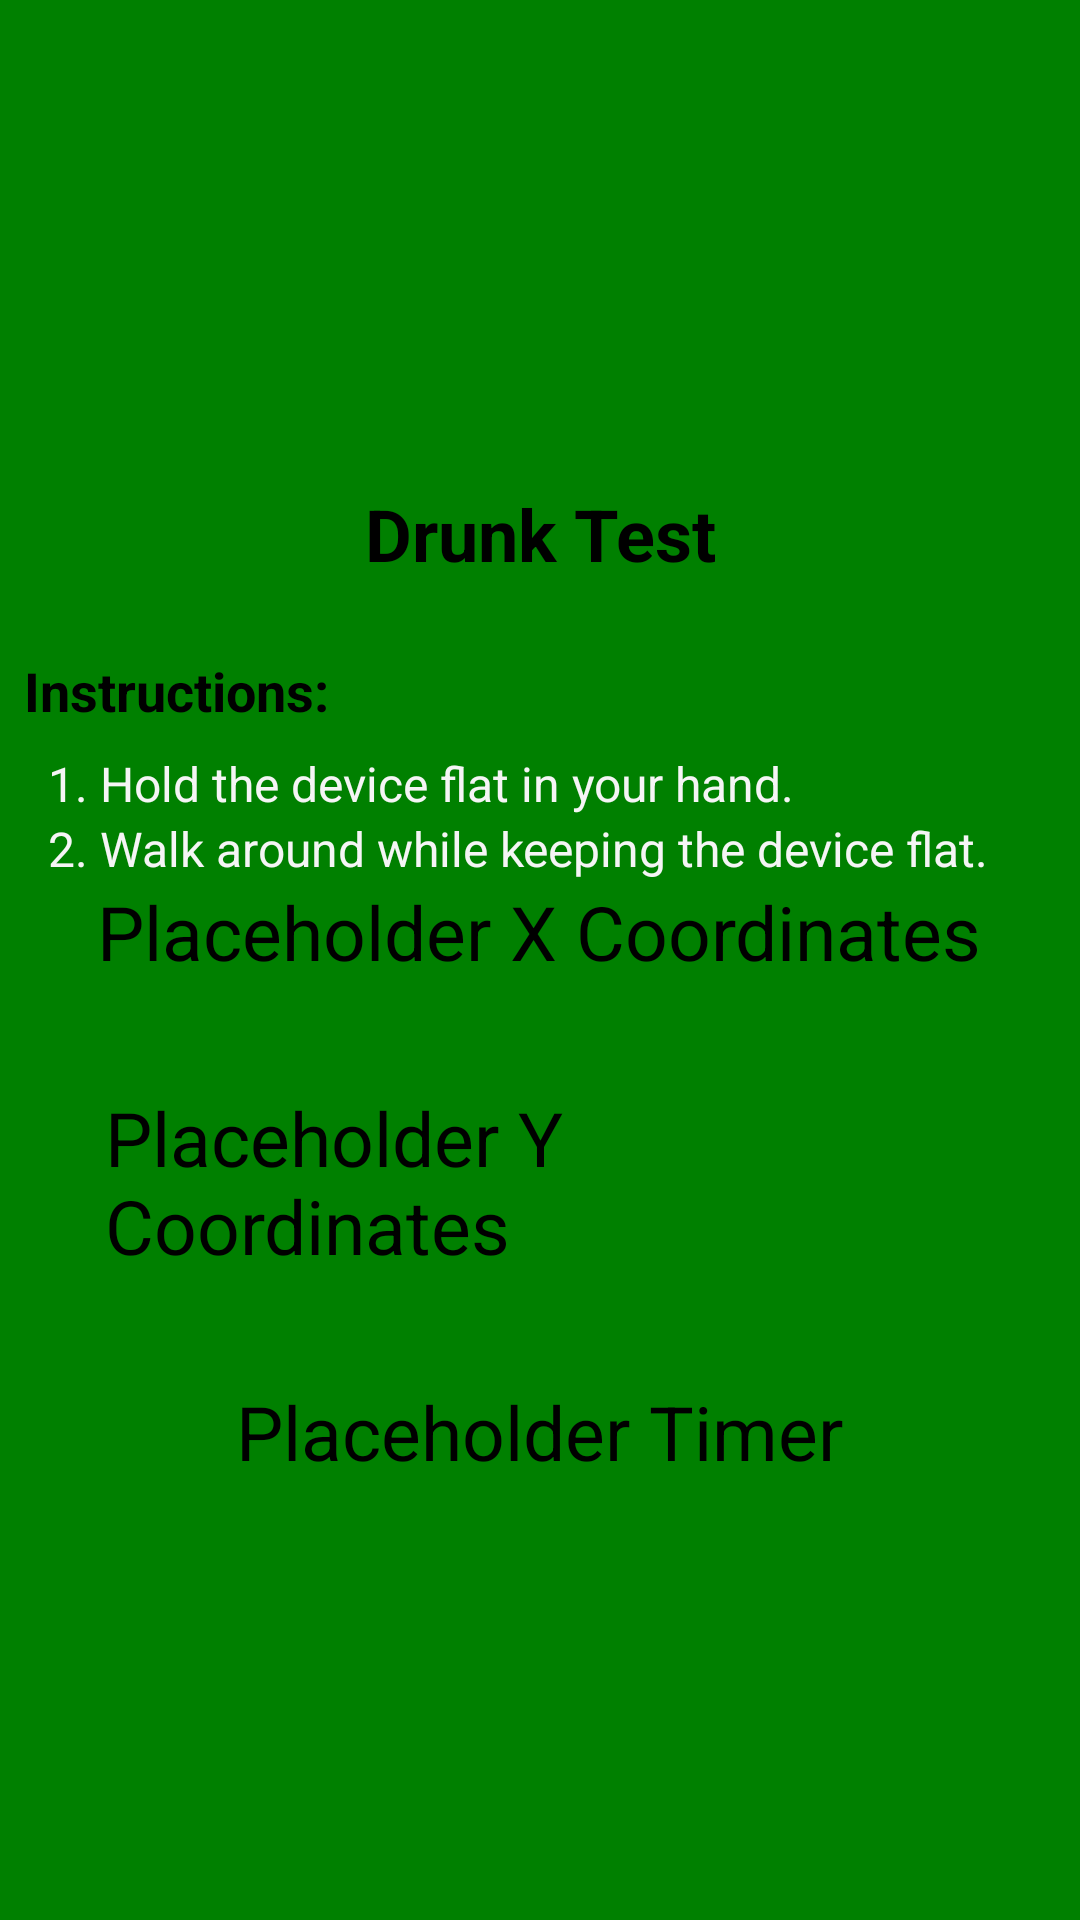

Android layout source for this screen:
<!-- AndroidManifest.xml: application theme Theme.DrinkingGame -->
<!-- res/layout/fragment_drunk_test.xml -->
<?xml version="1.0" encoding="utf-8"?>
<LinearLayout xmlns:android="http://schemas.android.com/apk/res/android"
    xmlns:tools="http://schemas.android.com/tools"
    android:layout_width="match_parent"
    android:layout_height="match_parent"
    android:background="@color/Green"
    tools:context=".CameraMiniGameDialogFragment"
    android:id="@+id/back"
    android:orientation="vertical"
    android:gravity="center"
    >
    <TextView
        android:id="@+id/instructionsText"
        android:layout_width="match_parent"
        android:layout_height="wrap_content"
        android:text="@string/drunk_test"
        android:textSize="24sp"
        android:textStyle="bold"
        android:gravity="center"
        android:textColor="@color/Black"
        android:padding="16dp" />

    <TextView
        android:layout_width="match_parent"
        android:layout_height="wrap_content"
        android:text="@string/instructions"
        android:textSize="18sp"
        android:textStyle="bold"
        android:textColor="@color/Black"
        android:padding="8dp" />

    <TextView
        android:layout_width="match_parent"
        android:layout_height="wrap_content"
        android:text="@string/_1_hold_the_device_flat_in_your_hand"
        android:textSize="16sp"
        android:textColor="@color/WhiteSmoke"
        android:paddingStart="16dp"
        android:paddingEnd="16dp"/>

    <TextView
        android:layout_width="match_parent"
        android:layout_height="wrap_content"
        android:text="@string/_2_walk_around_while_keeping_the_device_flat"
        android:textSize="16sp"
        android:textColor="@color/WhiteSmoke"
        android:paddingStart="16dp"
        android:paddingEnd="16dp"/>
    <TextView
        android:id="@+id/textX"
        android:layout_width="wrap_content"
        android:layout_height="wrap_content"
        android:textSize="25sp"
        android:textColor="@color/Black"
        android:text="@string/placeholder_x_coordinates" />
    <TextView
        android:layout_margin="35dp"
        android:id="@+id/textY"
        android:layout_width="wrap_content"
        android:layout_height="wrap_content"
        android:textSize="25sp"
        android:textColor="@color/Black"
        android:text="@string/placeholder_y_coordinates" />
    <TextView
        android:id="@+id/timer"
        android:layout_width="wrap_content"
        android:layout_height="wrap_content"
        android:textSize="25sp"
        android:textColor="@color/Black"
        android:text="@string/placeholder_timer" />

</LinearLayout>
<!-- resources referenced by this layout -->
<resources>
  <color name="Black">#000000</color>
  <color name="Green">#008000</color>
  <color name="WhiteSmoke">#F5F5F5</color>
  <string name="_1_hold_the_device_flat_in_your_hand">1. Hold the device flat in your hand.</string>
  <string name="_2_walk_around_while_keeping_the_device_flat">2. Walk around while keeping the device flat.</string>
  <string name="drunk_test">Drunk Test</string>
  <string name="instructions">Instructions:</string>
  <string name="placeholder_timer">Placeholder Timer</string>
  <string name="placeholder_x_coordinates">Placeholder X Coordinates</string>
  <string name="placeholder_y_coordinates">Placeholder Y Coordinates</string>
  <style name="Theme.DrinkingGame" parent="Theme.MaterialComponents.DayNight.DarkActionBar">
          
          <item name="colorPrimary">@color/RoyalBlue</item>
          <item name="colorPrimaryVariant">@color/black</item>
          <item name="colorOnPrimary">@color/GhostWhite</item>
          
          <item name="colorSecondary">@color/LightGrey</item>
          <item name="colorSecondaryVariant">@color/YellowGreen</item>
          <item name="colorOnSecondary">@color/Maroon</item>
          
          <item name="android:statusBarColor">?attr/colorPrimaryVariant</item>
          
      </style>
  <color name="RoyalBlue">#4169E1</color>
  <color name="black">#000000</color>
  <color name="GhostWhite">#F8F8FF</color>
  <color name="LightGrey">#D3D3D3</color>
  <color name="YellowGreen">#9ACD32</color>
  <color name="Maroon">#800000</color>
</resources>
